Photos from the image-classification dataset "dataset_split" in the GitHub repository FerdyOktavian/klasifikasi_sawit_efficientNetV2. Its 3 classes are: belum masak, masak, terlalu masak.

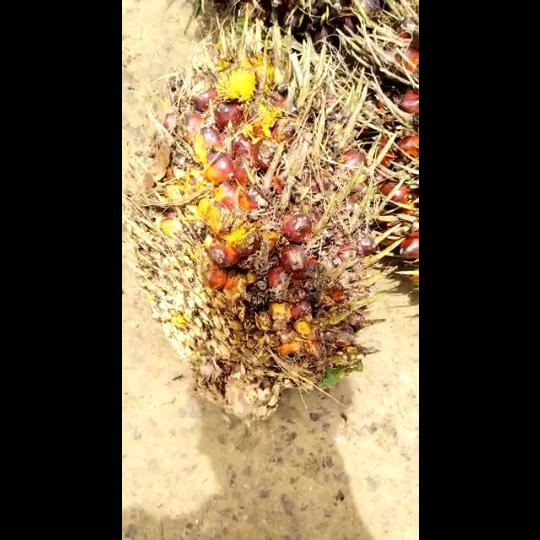
Label: masak

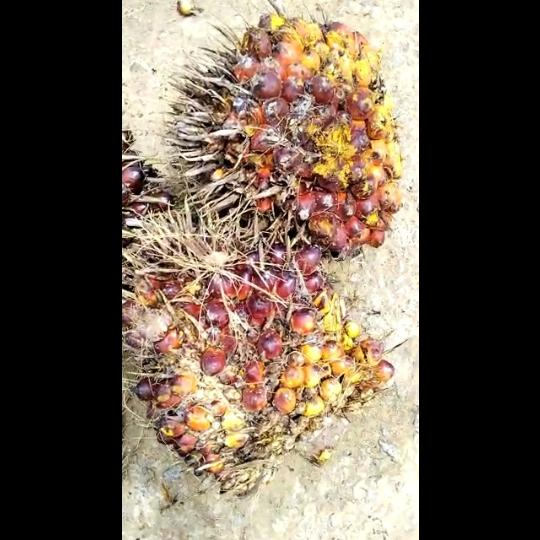
Label: masak

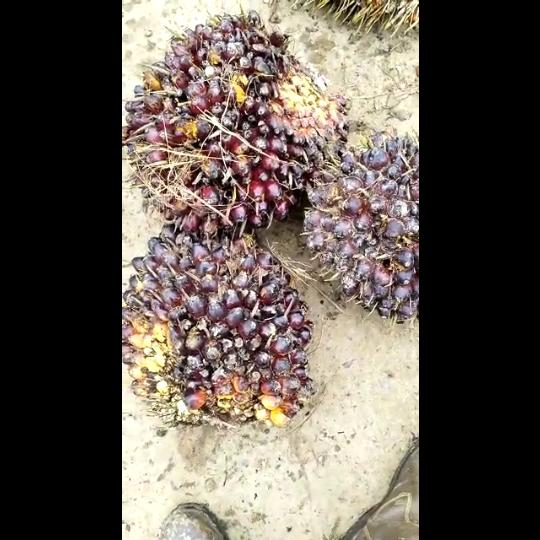
Label: belum masak

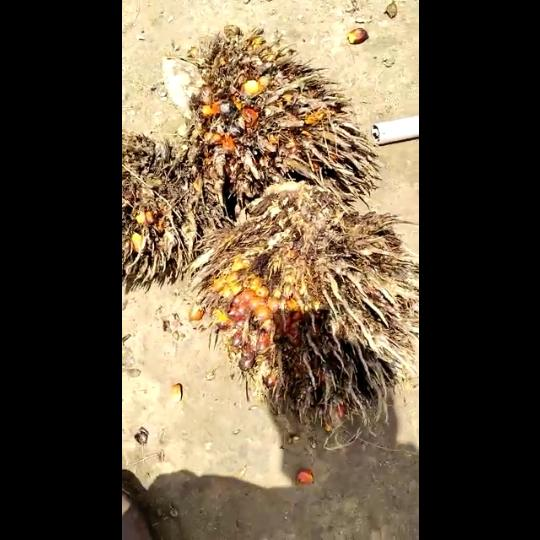
Label: terlalu masak

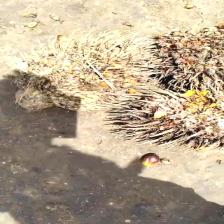
Label: terlalu masak

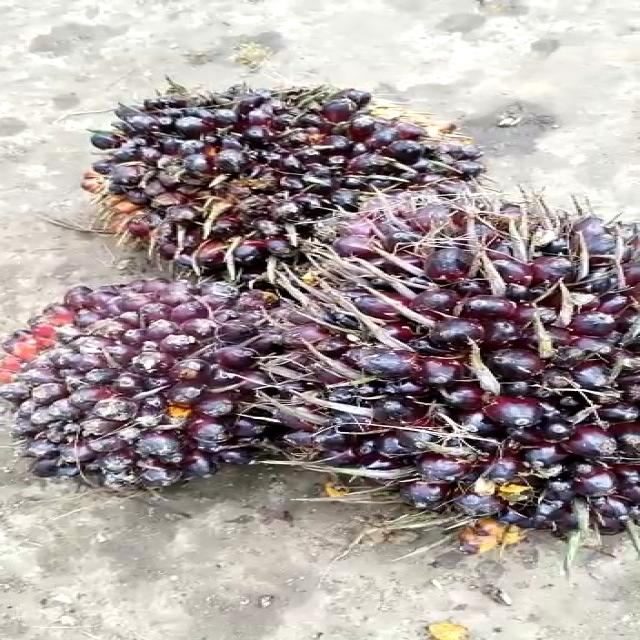
Label: belum masak
